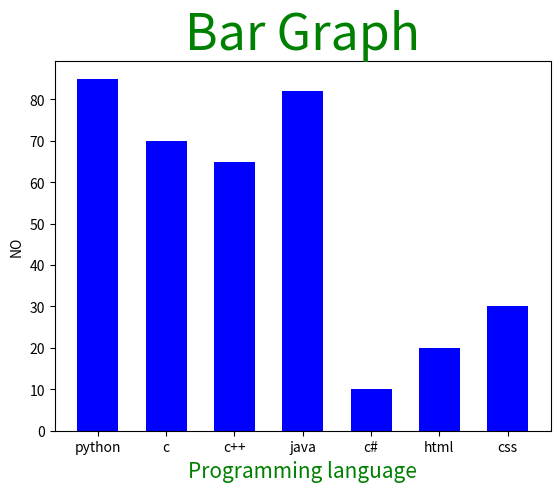

Write Python code to recreate this figure.


import matplotlib.pyplot as plt
x=["python",'c','c++','java',"c#","html",'css']
y=[85,70,65,82,10,20,30]
plt.bar(x,y,width=0.6,color="b")

plt.title("Bar Graph",fontsize=36,color='g')
plt.xlabel("Programming language",fontsize=15,color='g')
plt.ylabel("NO")
plt.show()